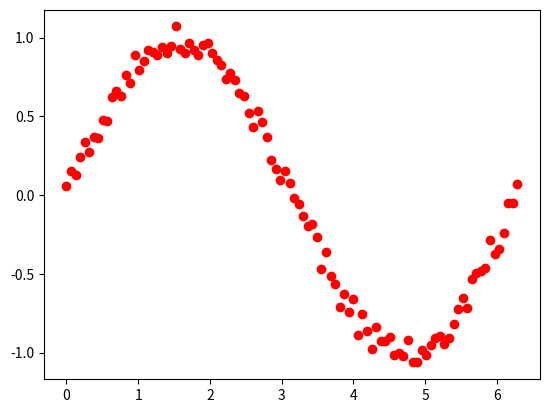

Write Python code to recreate this figure.
import matplotlib.pyplot as plt
import numpy as np
dotcount = 100
X = np.linspace(0, 2*np.pi, dotcount)
Y = np.sin(X)+0.2*np.random.rand(dotcount)-0.1
plt.scatter(X,Y,c='r')
plt.show()
